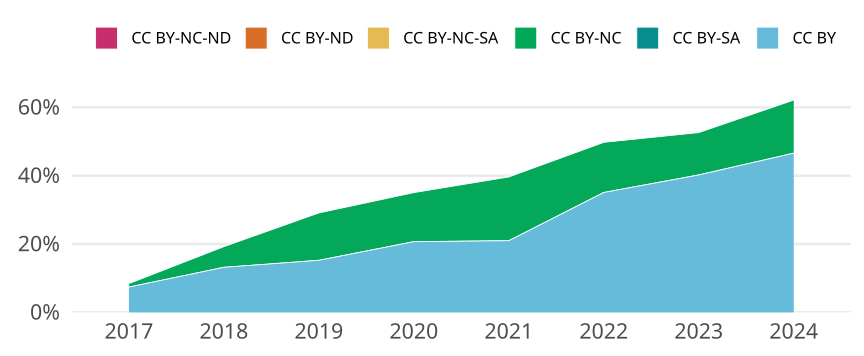

The table this chart was drawn from, first rows:
cr_year, jn_all, cc, cc_total, prop
2017, 1471, CC BY, 109, 0.0741
2017, 1471, CC BY-SA, 0, 0
2017, 1471, CC BY-NC, 15, 0.0102
2017, 1471, CC BY-NC-SA, 0, 0
2017, 1471, CC BY-ND, 0, 0
2017, 1471, CC BY-NC-ND, 0, 0
2018, 1372, CC BY, 181, 0.1319
2018, 1372, CC BY-SA, 0, 0
2018, 1372, CC BY-NC, 83, 0.0605
2018, 1372, CC BY-NC-SA, 0, 0
2018, 1372, CC BY-ND, 0, 0
2018, 1372, CC BY-NC-ND, 0, 0
2019, 1371, CC BY, 209, 0.1524
2019, 1371, CC BY-SA, 0, 0
2019, 1371, CC BY-NC, 190, 0.1386
2019, 1371, CC BY-NC-SA, 0, 0
2019, 1371, CC BY-ND, 0, 0
2019, 1371, CC BY-NC-ND, 0, 0
2020, 1295, CC BY, 268, 0.2069
2020, 1295, CC BY-SA, 0, 0
2020, 1295, CC BY-NC, 186, 0.1436
2020, 1295, CC BY-NC-SA, 0, 0
2020, 1295, CC BY-ND, 0, 0
2020, 1295, CC BY-NC-ND, 0, 0
2021, 1211, CC BY, 254, 0.2097
2021, 1211, CC BY-SA, 0, 0
2021, 1211, CC BY-NC, 226, 0.1866
2021, 1211, CC BY-NC-SA, 0, 0
2021, 1211, CC BY-ND, 0, 0
2021, 1211, CC BY-NC-ND, 0, 0
2022, 1097, CC BY, 385, 0.351
2022, 1097, CC BY-SA, 0, 0
2022, 1097, CC BY-NC, 161, 0.1468
2022, 1097, CC BY-NC-SA, 0, 0
2022, 1097, CC BY-ND, 0, 0
2022, 1097, CC BY-NC-ND, 0, 0
2023, 952, CC BY, 383, 0.4023
2023, 952, CC BY-SA, 0, 0
2023, 952, CC BY-NC, 118, 0.1239
2023, 952, CC BY-NC-SA, 0, 0
2023, 952, CC BY-ND, 0, 0
2023, 952, CC BY-NC-ND, 0, 0
2024, 206, CC BY, 96, 0.466
2024, 206, CC BY-SA, 0, 0
2024, 206, CC BY-NC, 32, 0.1553
2024, 206, CC BY-NC-SA, 0, 0
2024, 206, CC BY-ND, 0, 0
2024, 206, CC BY-NC-ND, 0, 0
